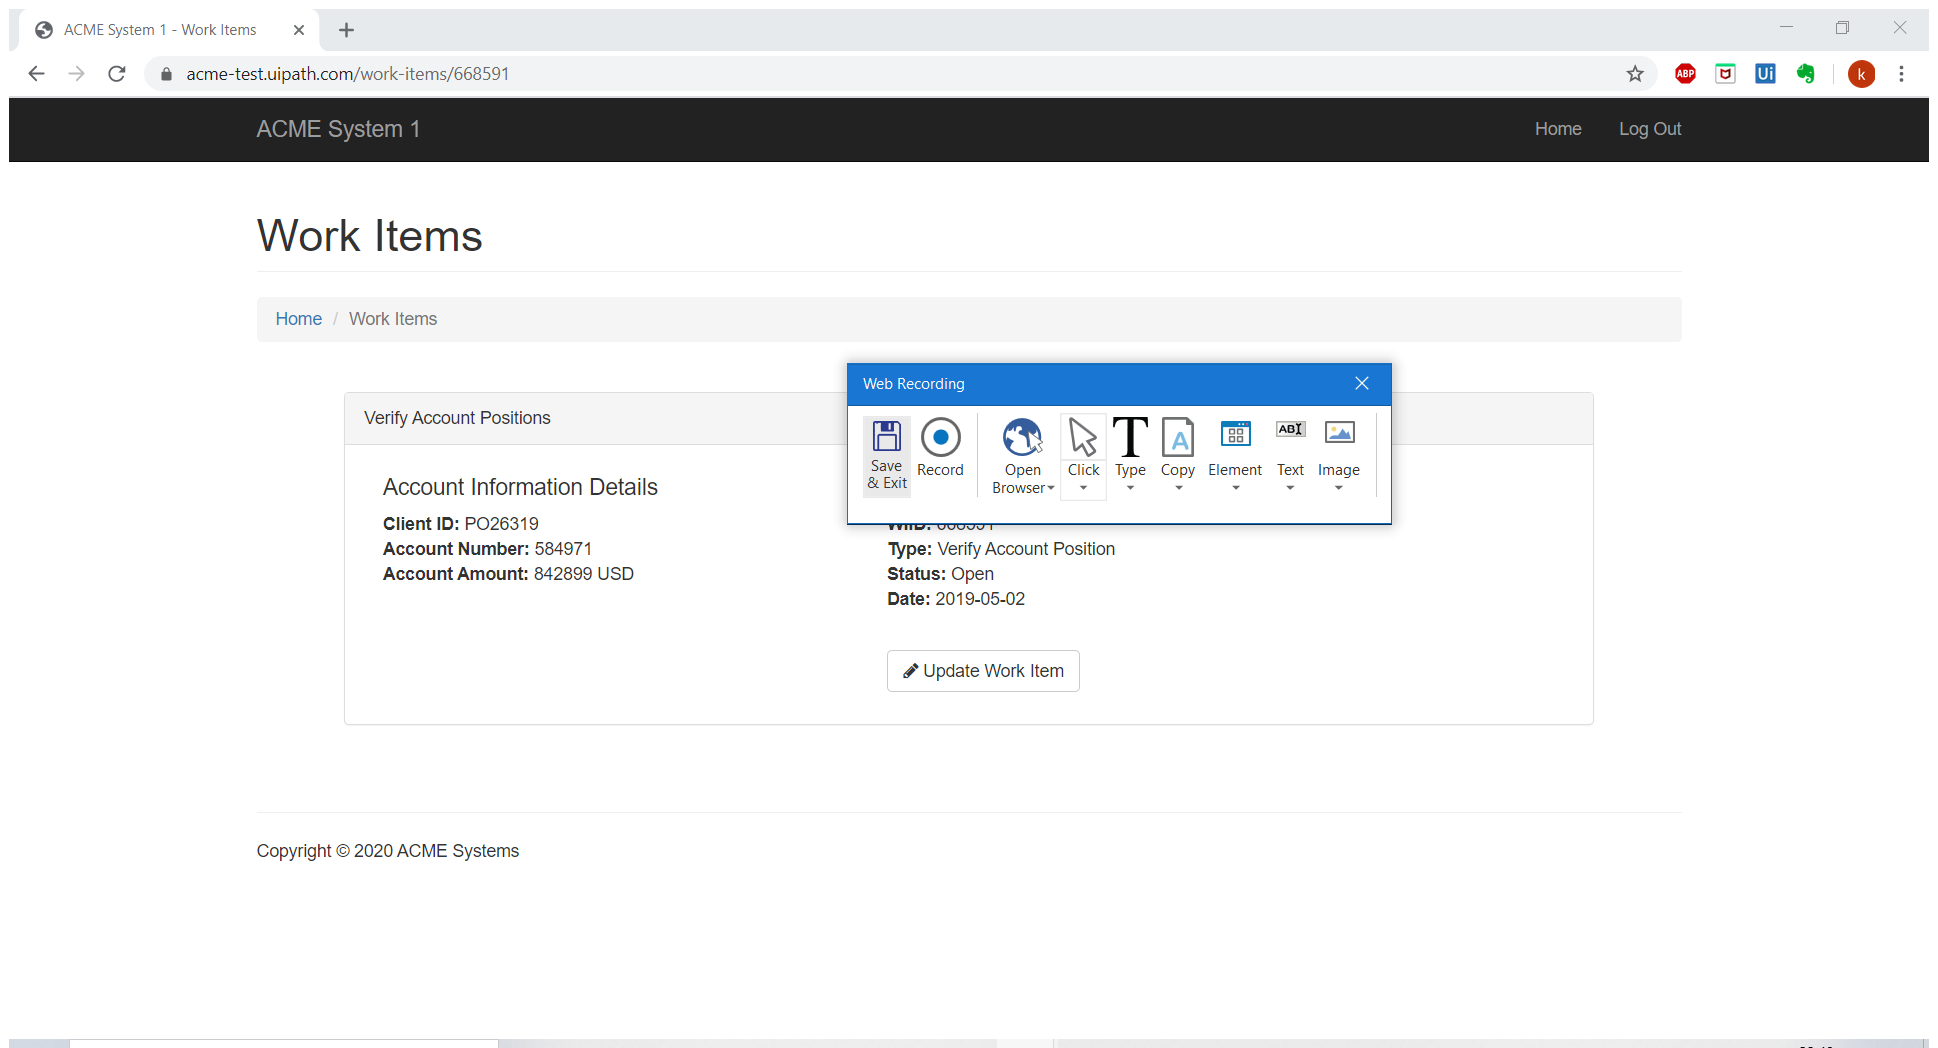
Task: Calculate Client Security Hash 
Workflow: ACME_System_NavigateToWID

Step 1: Attach Browser 'ACMESyste Page' in window 'ACME System 1 - Work Items' (chrome.exe)
